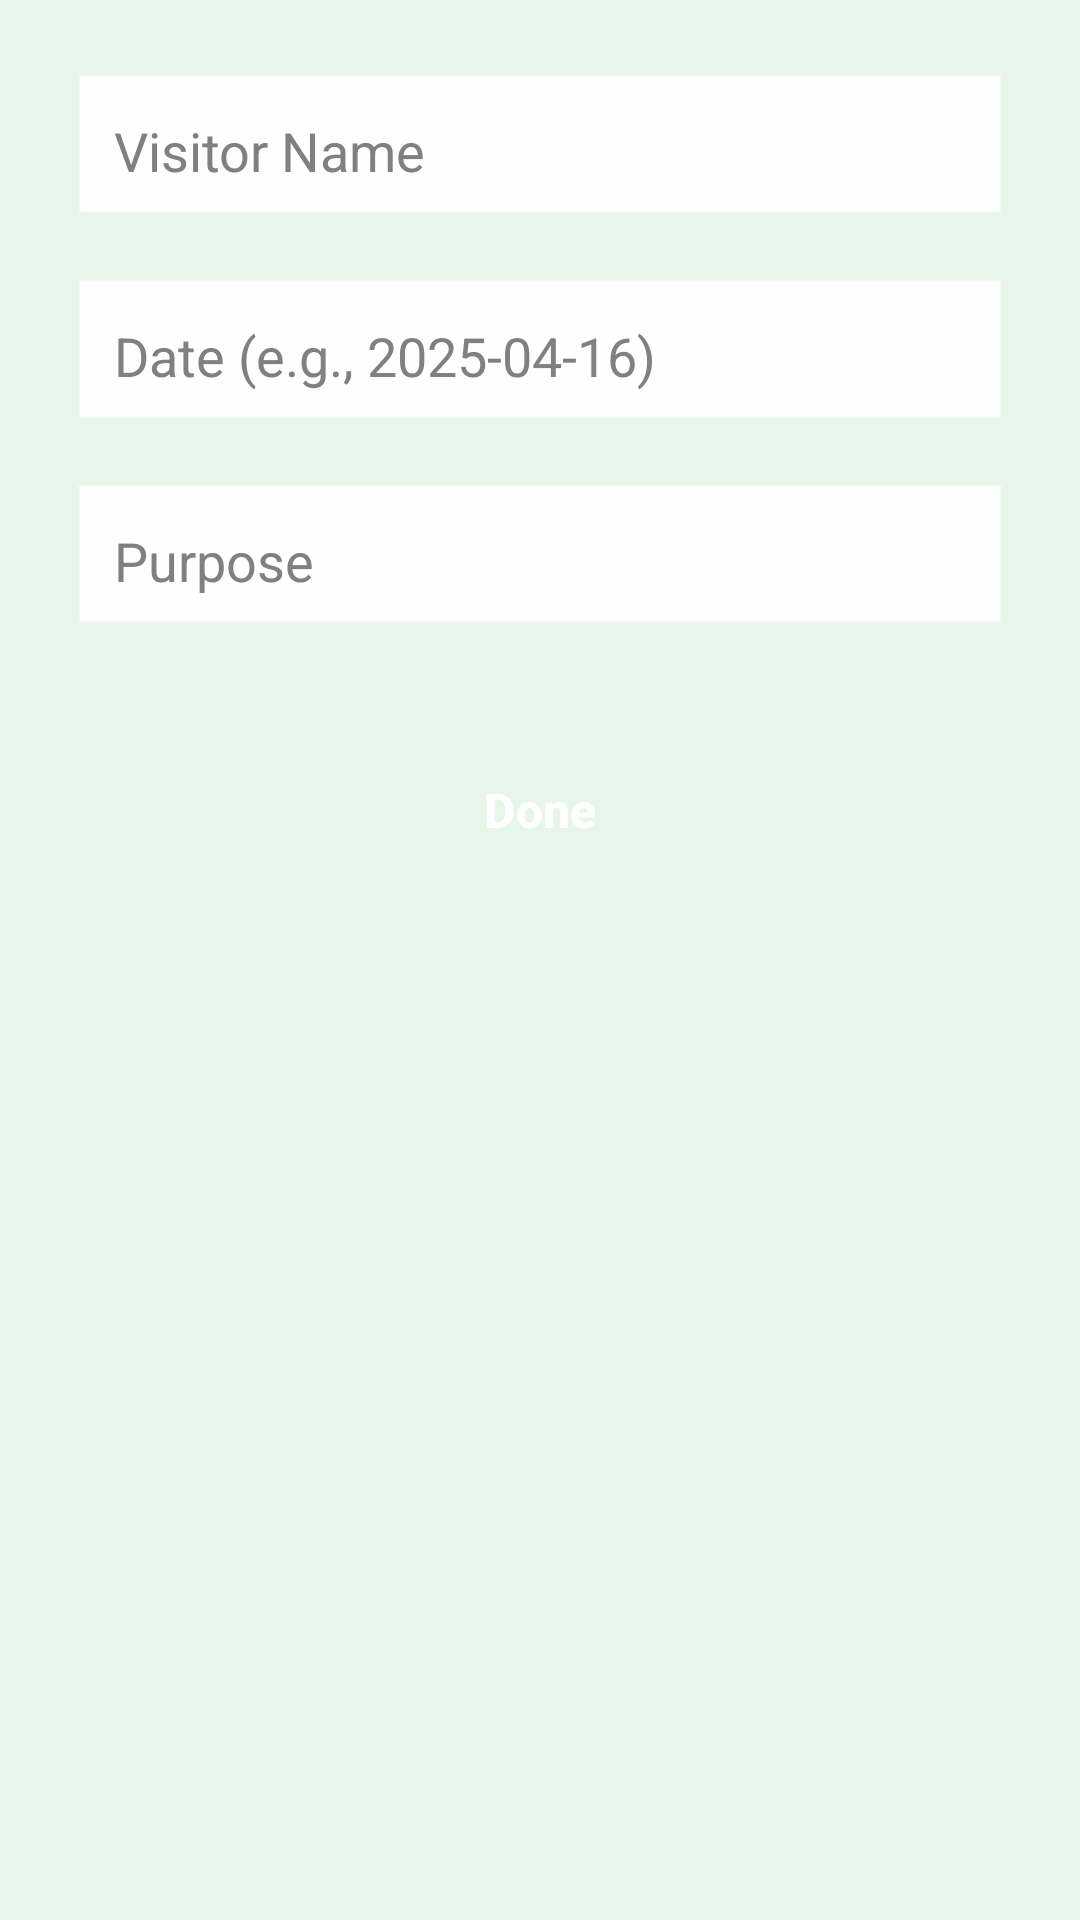

Here is an Android app screen rendered from its layout file. Give the layout XML and the strings, colors and styles it references.
<!-- AndroidManifest.xml: application theme Theme.QRParkingApp -->
<!-- res/layout/activity_visitor_form.xml -->
<?xml version="1.0" encoding="utf-8"?>
<ScrollView xmlns:android="http://schemas.android.com/apk/res/android"
    android:layout_width="match_parent"
    android:layout_height="match_parent"
    android:background="@color/green_light">

    <LinearLayout
        android:layout_width="match_parent"
        android:layout_height="wrap_content"
        android:padding="24dp"
        android:orientation="vertical">

        <EditText
            android:id="@+id/et_visitor_name"
            android:layout_width="match_parent"
            android:layout_height="wrap_content"
            android:hint="Visitor Name"
            android:padding="14dp"
            android:layout_marginBottom="16dp"
            android:background="@android:drawable/edit_text"
            android:textColor="#090808"
            android:textColorHint="#808080"
            android:backgroundTint="#FFFFFF" />

        <EditText
            android:id="@+id/et_visitor_date"
            android:layout_width="match_parent"
            android:layout_height="wrap_content"
            android:hint="Date (e.g., 2025-04-16)"
            android:padding="14dp"
            android:layout_marginBottom="16dp"
            android:background="@android:drawable/edit_text"
            android:textColor="#090808"
            android:textColorHint="#808080"
            android:backgroundTint="#FFFFFF" />

        <EditText
            android:id="@+id/et_visitor_purpose"
            android:layout_width="match_parent"
            android:layout_height="wrap_content"
            android:hint="Purpose"
            android:padding="14dp"
            android:layout_marginBottom="24dp"
            android:background="@android:drawable/edit_text"
            android:textColor="#090808"
            android:textColorHint="#808080"
            android:backgroundTint="#FFFFFF" />

        <Button
            android:id="@+id/btn_visitor_done"
            android:layout_width="match_parent"
            android:layout_height="wrap_content"
            android:text="Done"
            android:textSize="16sp"
            android:textStyle="bold"
            android:padding="14dp"
            android:layout_marginTop="8dp"
            android:textColor="#FFFFFF"
            android:backgroundTint="@color/green_dark"
            android:layout_gravity="center" />
    </LinearLayout>
</ScrollView>
<!-- resources referenced by this layout -->
<resources>
  <color name="green_dark">#388E3C</color>
  <color name="green_light">#E8F5E9</color>
  <style name="Theme.QRParkingApp" parent="Base.Theme.QRParkingApp" />
  <style name="Base.Theme.QRParkingApp" parent="Theme.Material3.DayNight.NoActionBar">
          
          <item name="colorPrimary">@color/green_primary</item>
          <item name="colorPrimaryVariant">@color/green_dark</item>
          <item name="colorOnPrimary">@color/white</item>
  
          
          <item name="android:colorBackground">@color/green_light</item>
  
          
          <item name="android:buttonStyle">@style/GreenButton</item>
      </style>
  <color name="green_primary">#4CAF50</color>
  <color name="white">#FFFFFFFF</color>
  <style name="GreenButton" parent="Widget.Material3.Button">
          <item name="android:backgroundTint">@color/green_primary</item>
          <item name="android:textColor">@color/white</item>
      </style>
</resources>
